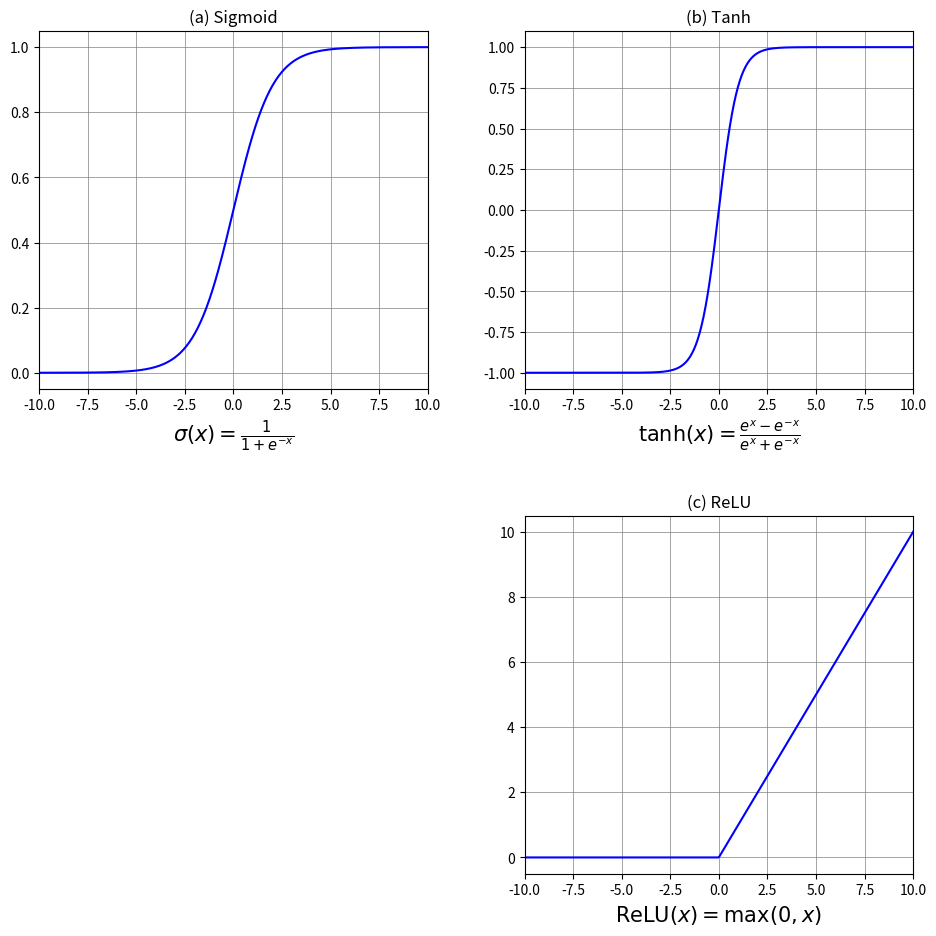

The script that saved this image:
import numpy as np
import matplotlib.pyplot as plt

def sigmoid(x):
    return 1 / (1 + np.exp(-x))

def tanh(x):
    return np.tanh(x)

def relu(x):
    return np.maximum(0, x)

def softmax(z):
    e_z = np.exp(z - np.max(z))
    return e_z / e_z.sum()

x = np.linspace(-10, 10, 400)
z = np.linspace(-10, 10, 400)  

y_sigmoid = sigmoid(x)
y_tanh = tanh(x)
y_relu = relu(x)
y_softmax = softmax(z)

fig, axs = plt.subplots(2, 2, figsize=(10, 10))

axs[0, 0].plot(x, y_sigmoid, label="Sigmoid", color='blue')
axs[0, 0].set_title("(a) Sigmoid")
axs[0, 0].set_xlabel(r"$\sigma(x) = \frac{1}{1+e^{-x}}$", fontsize=15)
axs[0, 0].grid(True, color='grey', linestyle='-', linewidth=0.5)
axs[0, 0].set_xlim(-10, 10)  


axs[0, 1].plot(x, y_tanh, label="Tanh", color='blue')
axs[0, 1].set_title("(b) Tanh")
axs[0, 1].set_xlabel(r"$\tanh(x) = \frac{e^x - e^{-x}}{e^x + e^{-x}}$", fontsize=15)
axs[0, 1].grid(True, color='grey', linestyle='-', linewidth=0.5)
axs[0, 1].set_xlim(-10, 10)  


axs[1, 1].plot(x, y_relu, label="ReLU", color='blue')
axs[1, 1].set_title("(c) ReLU")
axs[1, 1].set_xlabel(r"$\text{ReLU}(x) = \max(0, x)$", fontsize=15)
axs[1, 1].grid(True, color='grey', linestyle='-', linewidth=0.5)
axs[1, 1].set_xlim(-10, 10) 


fig.delaxes(axs[1, 0])
plt.tight_layout(pad=3.0)
plt.show()
